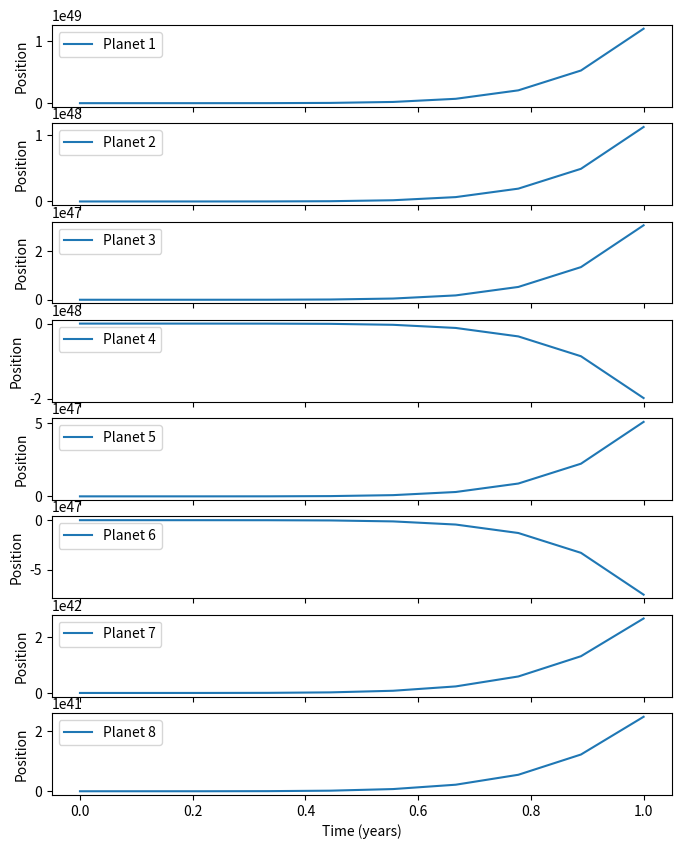

Recreate this plot in Python.
import numpy as np
import matplotlib.pyplot as plt
from scipy.integrate import solve_ivp

#Global Variables
planet_index = 0

G = 6.6743e-11  # Gravitational constant

# Masses of the planets
masses = np.array([5.9736e24, 3.285e23, 4.867e24, 6.39e23, 1.898e27, 5.683e23, 1.024e26])

def diff_equation(time, year, x0, y0, z0, vx0, vy0, vz0): 
    global planet_index
    res_nu = G * masses[planet_index]

    #Using newtons law to calculate the differential equations
    res_de = np.linalg.norm(year[0:3] - year[3:6])**3
    res = res_nu * (year[0:3] - year[3:6]) / res_de

    return np.concatenate((year[6:], res, res))

def planet_positions(time, year):
    # Define initial positions and velocities of the planets in the solar system AS OF MAR 27 2023
    # These values are obtained from NASA JPL Horizons database
            #Earth                   #Mercury               #Venus                  #Mars                   #Jupiter                #Saturn                 #Uranus             #Neptune
    x0 = [-1.498226235729210E+08, 3.052257456324214E+07, -1.330021660009238E+07, -1.513434351485086E+08, 6.947391319707890E+08, 1.251866707341551E+09, 1.961389286280390E+09, 4.454293272212478E+09]

    y0 = [-1.503580923124005E+07, 3.456894206024369E+07, 1.068202700844620E+08, 1.948936753757561E+08, 2.529997810530325E+08, -7.640101209446666E+08, 2.189619063131434E+09, -4.002477530644583E+08]

    z0 = [3.324549480270687E+04, -5.726974053762667E+04, 2.190211684669994E+06, 7.798201734118089E+06, -1.659284005223630E+07, -3.655848396303177E+07, -1.727787864315689E+07, -9.441119096068434E+07]

    vx0 = [2.511611611529636E+00, -4.550982057359742E+01, -3.491972064068707E+01, -1.828562586901633E+01, -4.618548138888609E+00, 4.491284929932218E+00, -5.122758501853182E+00, 4.504691155921977E-01]

    vy0 = [-2.977221101505069E+01, 3.498096897842066E+01, -4.098870492121980E+00, -1.272665158468572E+01, 1.289235803454705E+01, 8.227861841784886E+00, 4.226602151072220E+00, 5.445690801647118E+00]

    vz0 = [6.753248526170097E-04, 7.034611062366697E+00, 1.959130417760081E+00, 1.822527202873925E-01, 4.986538865547541E-02, -3.224172128450702E-01, 8.221306170775344E-02, -1.225341114632514E-01]

    #Number of planets
    n = len(masses)

    # Define time range in seconds (1 Earth years)
    t_span = np.linspace(0, 1*365*24*60*60, num = 10)

    #Calling the initial positions and velocities on the planets
    init_y0 = x0 + y0 + z0 + vx0 + vy0 + vz0

    print(t_span, y0)

    # Solve differential equations for the time range
    sol = solve_ivp(diff_equation, [t_span[0], t_span[-1]], y0= init_y0, t_eval=t_span, args = (x0, y0, z0, vx0, vy0, vz0,))  
  

    # Plot planet positions as a function of time
    fig, axs = plt.subplots(8, 1, figsize=(8, 10), sharex=True)

    #Convert the axs list to a numpy array
    axs = np.array(axs)

    #Plotting in into the matplotlib graph
    for i, ax in enumerate(axs.flat):
        ax.plot(sol.t / (365*24*60*60), sol.y[i], label='Planet {}'.format(i+1))
        ax.set_ylabel('Position')
        ax.legend()

    axs[-1].set_xlabel('Time (years)')
    plt.show()
planet_positions(1,1)



